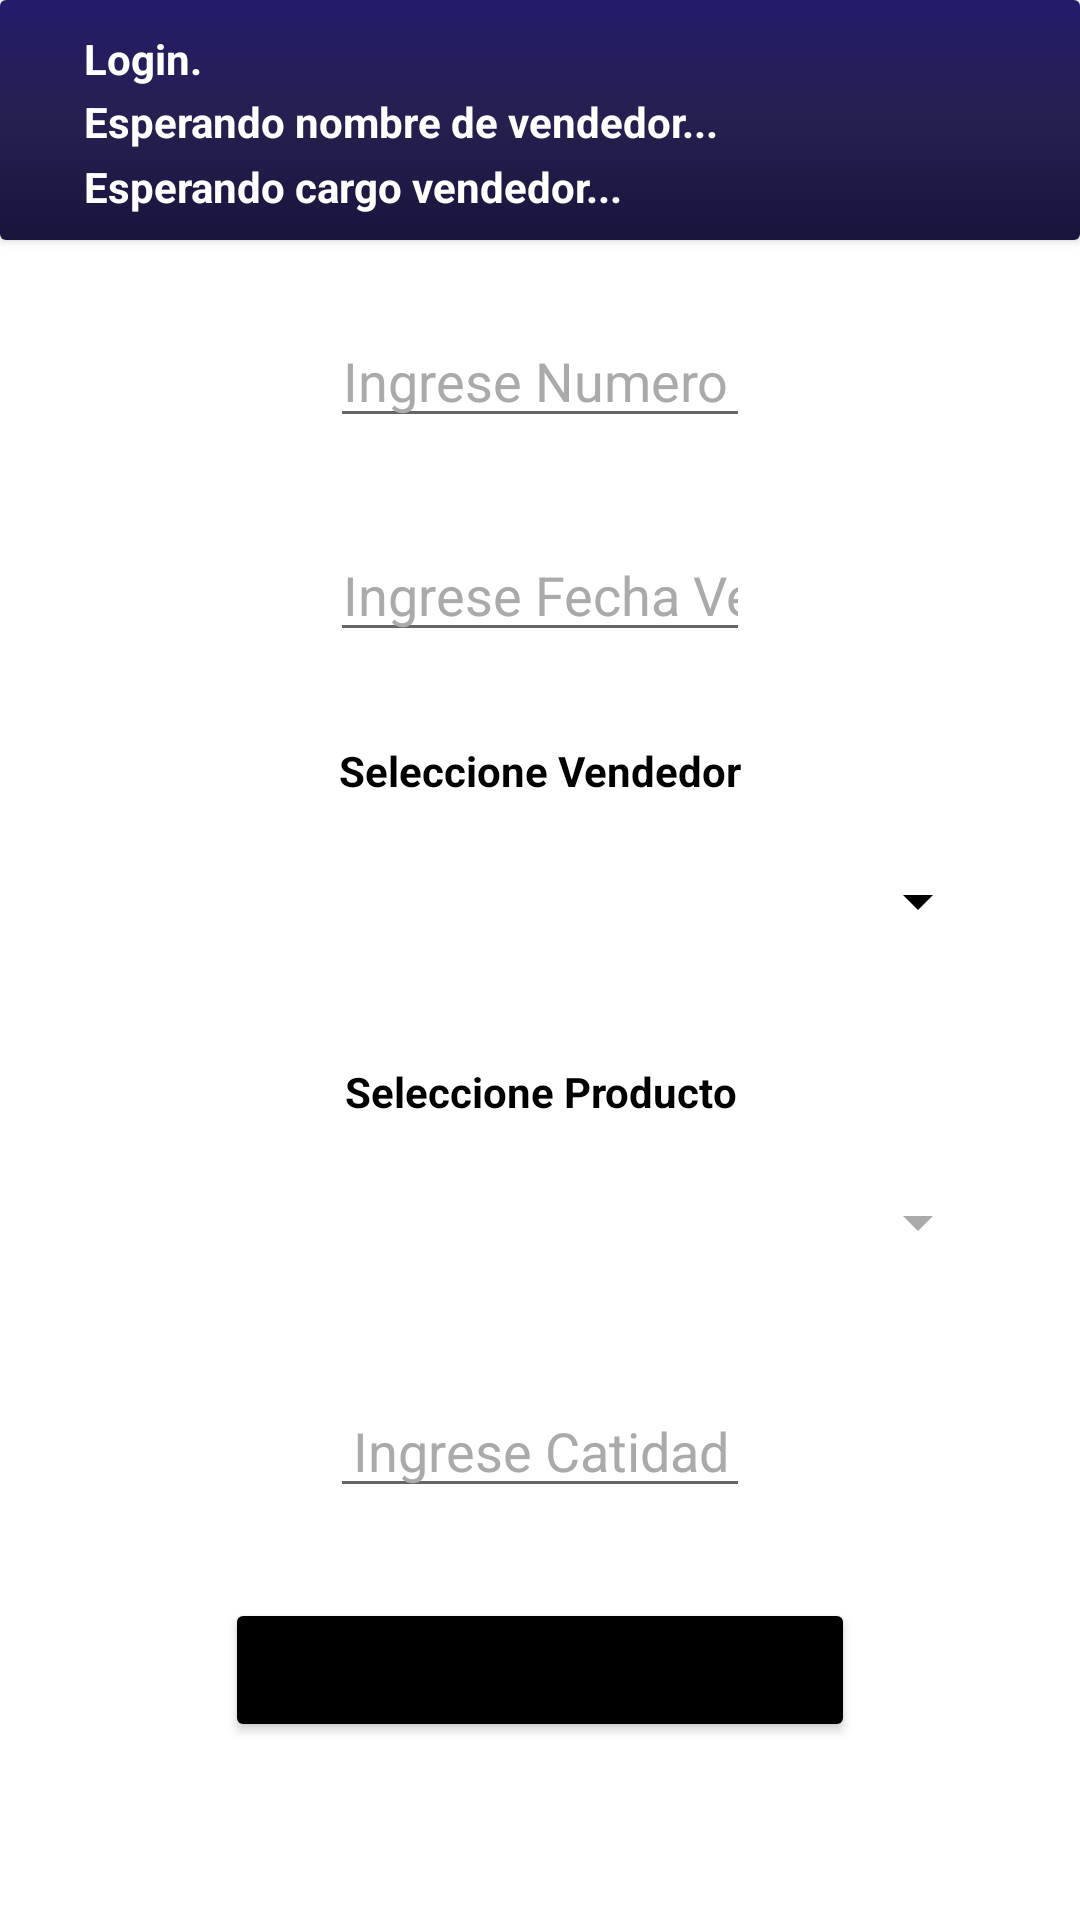

Layout XML and referenced resources for this Android screen:
<!-- AndroidManifest.xml: application theme Theme.JSCarsStyle -->
<!-- res/layout/activity_ingreso_venta.xml -->
<?xml version="1.0" encoding="utf-8"?>
<androidx.constraintlayout.widget.ConstraintLayout xmlns:android="http://schemas.android.com/apk/res/android"
    xmlns:app="http://schemas.android.com/apk/res-auto"
    xmlns:tools="http://schemas.android.com/tools"
    android:layout_width="match_parent"
    android:layout_height="match_parent"
    android:background="@color/white"
    tools:context=".Admin.Ingreso_Venta">

    <androidx.cardview.widget.CardView
        android:id="@+id/cardView19"
        android:layout_width="0dp"
        android:layout_height="80dp"
        app:layout_constraintEnd_toEndOf="parent"
        app:layout_constraintStart_toStartOf="parent"
        app:layout_constraintTop_toTopOf="parent">

        <androidx.constraintlayout.widget.ConstraintLayout
            android:layout_width="match_parent"
            android:layout_height="match_parent"
            android:background="@drawable/gradiant">

            <TextView
                android:id="@+id/txt_nomVendedorAdmin"
                android:layout_width="wrap_content"
                android:layout_height="wrap_content"
                android:layout_marginStart="28dp"
                android:layout_marginTop="2dp"
                android:text="Esperando nombre de vendedor..."
                android:textColor="@color/white"
                android:textStyle="bold"
                app:layout_constraintStart_toStartOf="parent"
                app:layout_constraintTop_toBottomOf="@+id/textView28" />

            <TextView
                android:id="@+id/textView28"
                android:layout_width="wrap_content"
                android:layout_height="wrap_content"
                android:layout_marginStart="28dp"
                android:layout_marginTop="10dp"
                android:text="Login."
                android:textColor="@color/white"
                android:textStyle="bold"
                app:layout_constraintStart_toStartOf="parent"
                app:layout_constraintTop_toTopOf="parent" />

            <TextView
                android:id="@+id/txt_cargoVenAdmin"
                android:layout_width="wrap_content"
                android:layout_height="wrap_content"
                android:layout_marginStart="28dp"
                android:layout_marginTop="2dp"
                android:layout_marginBottom="8dp"
                android:text="Esperando cargo vendedor..."
                android:textColor="@color/white"
                android:textStyle="bold"
                app:layout_constraintBottom_toBottomOf="parent"
                app:layout_constraintStart_toStartOf="parent"
                app:layout_constraintTop_toBottomOf="@+id/txt_nomVendedorAdmin" />

        </androidx.constraintlayout.widget.ConstraintLayout>
    </androidx.cardview.widget.CardView>

    <LinearLayout
        android:layout_width="0dp"
        android:layout_height="wrap_content"
        android:layout_marginStart="30dp"
        android:layout_marginEnd="30dp"
        android:orientation="vertical"
        app:layout_constraintBottom_toBottomOf="parent"
        app:layout_constraintEnd_toEndOf="parent"
        app:layout_constraintStart_toStartOf="parent"
        app:layout_constraintTop_toBottomOf="@+id/cardView19">

        <Space
            android:layout_width="match_parent"
            android:layout_height="5dp" />

        <EditText
            android:id="@+id/edt_IngresoNumVenta"
            android:layout_width="match_parent"
            android:layout_height="wrap_content"
            android:layout_marginLeft="80dp"
            android:layout_marginRight="80dp"
            android:ems="10"
            android:hint="Ingrese Numero Venta"
            android:inputType="textPersonName"
            android:textAlignment="center"
            android:textColorHint="@android:color/darker_gray"
            tools:ignore="TouchTargetSizeCheck" />

        <Space
            android:layout_width="match_parent"
            android:layout_height="30dp" />

        <EditText
            android:id="@+id/edt_ingresoFechaVenta"
            android:layout_width="match_parent"
            android:layout_height="wrap_content"
            android:layout_marginLeft="80dp"
            android:layout_marginRight="80dp"
            android:ems="10"
            android:hint="Ingrese Fecha Venta"
            android:inputType="textPersonName"
            android:textAlignment="center"
            android:textColorHint="@android:color/darker_gray"
            tools:ignore="TouchTargetSizeCheck" />

        <Space
            android:layout_width="match_parent"
            android:layout_height="30dp" />

        <TextView
            android:id="@+id/textView35"
            android:layout_width="match_parent"
            android:layout_height="wrap_content"
            android:text="Seleccione Vendedor"
            android:textAlignment="center"
            android:textColor="@color/black"
            android:textStyle="bold" />

        <Space
            android:layout_width="match_parent"
            android:layout_height="10dp" />

        <Spinner
            android:id="@+id/sp_Vendedor"
            android:layout_width="match_parent"
            android:layout_height="wrap_content"
            android:backgroundTint="@color/black"
            android:minHeight="48dp"
            android:textAlignment="center"
            tools:ignore="SpeakableTextPresentCheck" />

        <Space
            android:layout_width="match_parent"
            android:layout_height="30dp" />

        <TextView
            android:id="@+id/textView34"
            android:layout_width="match_parent"
            android:layout_height="wrap_content"
            android:text="Seleccione Producto"
            android:textAlignment="center"
            android:textColor="@color/black"
            android:textStyle="bold" />

        <Space
            android:layout_width="match_parent"
            android:layout_height="10dp" />

        <Spinner
            android:id="@+id/sp_producto2"
            android:layout_width="match_parent"
            android:layout_height="wrap_content"
            android:backgroundTint="@android:color/darker_gray"
            android:minHeight="48dp"
            android:textAlignment="center"
            tools:ignore="SpeakableTextPresentCheck" />

        <Space
            android:layout_width="match_parent"
            android:layout_height="30dp" />

        <EditText
            android:id="@+id/edt_cantidad"
            android:layout_width="wrap_content"
            android:layout_height="wrap_content"
            android:layout_marginLeft="80dp"
            android:layout_marginRight="80dp"
            android:ems="10"
            android:hint="Ingrese Catidad"
            android:inputType="textPersonName"
            android:textAlignment="center"
            android:textColorHint="@android:color/darker_gray"
            tools:ignore="TouchTargetSizeCheck" />

        <Space
            android:layout_width="match_parent"
            android:layout_height="30dp" />

        <Button
            android:id="@+id/btt_IngresarVenta"
            android:layout_width="match_parent"
            android:layout_height="wrap_content"
            android:layout_marginLeft="45dp"
            android:layout_marginRight="45dp"
            android:backgroundTint="@color/black"
            android:text="Ingresar Venta" />

        <Space
            android:layout_width="match_parent"
            android:layout_height="40dp" />
    </LinearLayout>

</androidx.constraintlayout.widget.ConstraintLayout>
<!-- resources referenced by this layout -->
<resources>
  <!-- drawable gradiant (drawable) -->
  <?xml version="1.0" encoding="utf-8"?>
  <selector xmlns:android="http://schemas.android.com/apk/res/android">
      <item>
          <shape>
              <gradient
                  android:startColor="#18143C"
                  android:centerColor="#25204F"
                  android:endColor="#231C6B"
                  android:angle="90"/>
              <corners
                  android:radius="0dp"/>
          </shape>
      </item>
  </selector>
  <style name="Theme.JSCarsStyle" parent="Theme.MaterialComponents.DayNight.NoActionBar">
          
          <item name="colorPrimary">@color/purple_500</item>
          <item name="colorPrimaryVariant">@color/purple_700</item>
          <item name="colorOnPrimary">@color/white</item>
          
          <item name="colorSecondary">@color/teal_200</item>
          <item name="colorSecondaryVariant">@color/teal_700</item>
          <item name="colorOnSecondary">@color/black</item>
          
          <item name="android:statusBarColor" tools:targetApi="l">?attr/colorPrimaryVariant</item>
          
      </style>
  <!-- not gathered from this repository: default colours our renderer supplied (Android Studio template values) -->
  <color name="purple_500">#FF6200EE</color>
  <color name="purple_700">#FF3700B3</color>
  <color name="teal_200">#FF03DAC5</color>
  <color name="teal_700">#FF018786</color>
  <color name="black">#FF000000</color>
  <color name="white">#FFFFFFFF</color>
</resources>
